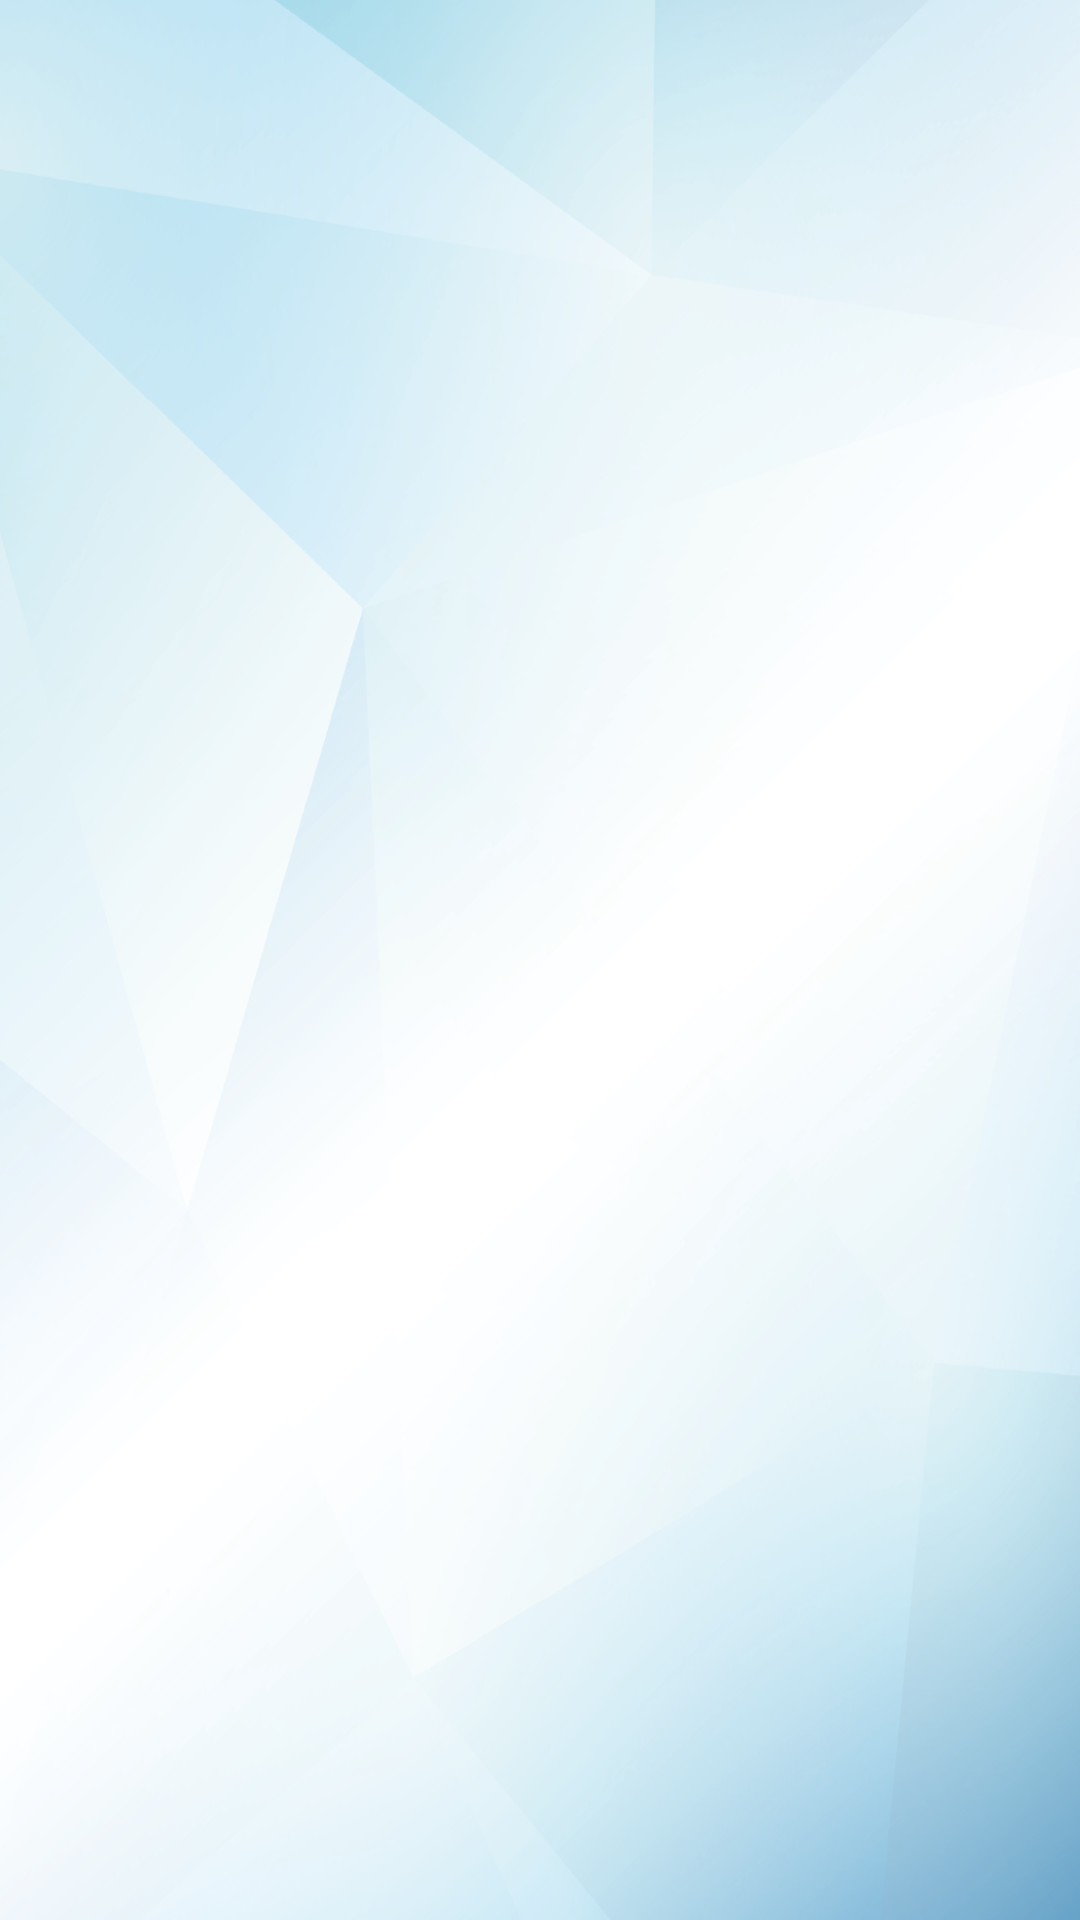

Here is an Android app screen rendered from its layout file. Give the layout XML and the strings, colors and styles it references.
<!-- AndroidManifest.xml: application theme AppTheme -->
<!-- res/layout/course_catalogue_act.xml -->
<?xml version="1.0" encoding="utf-8"?>
<FrameLayout xmlns:android="http://schemas.android.com/apk/res/android"
    android:id="@+id/fl_catalogue_parent"
    android:layout_width="match_parent"
    android:layout_height="match_parent"
    android:background="@mipmap/app_bg"
    android:orientation="vertical">

    <android.support.v7.widget.RecyclerView
        android:id="@+id/rlv_catalogue"
        android:layout_width="match_parent"
        android:layout_height="match_parent" />

</FrameLayout>
<!-- resources referenced by this layout -->
<resources>
  <!-- mipmap app_bg: png bitmap (mipmap-xxhdpi, 291781 bytes) -->
  <style name="AppTheme" parent="Theme.AppCompat.Light.NoActionBar">
          
          <item name="android:windowIsTranslucent">true</item>
      </style>
</resources>
